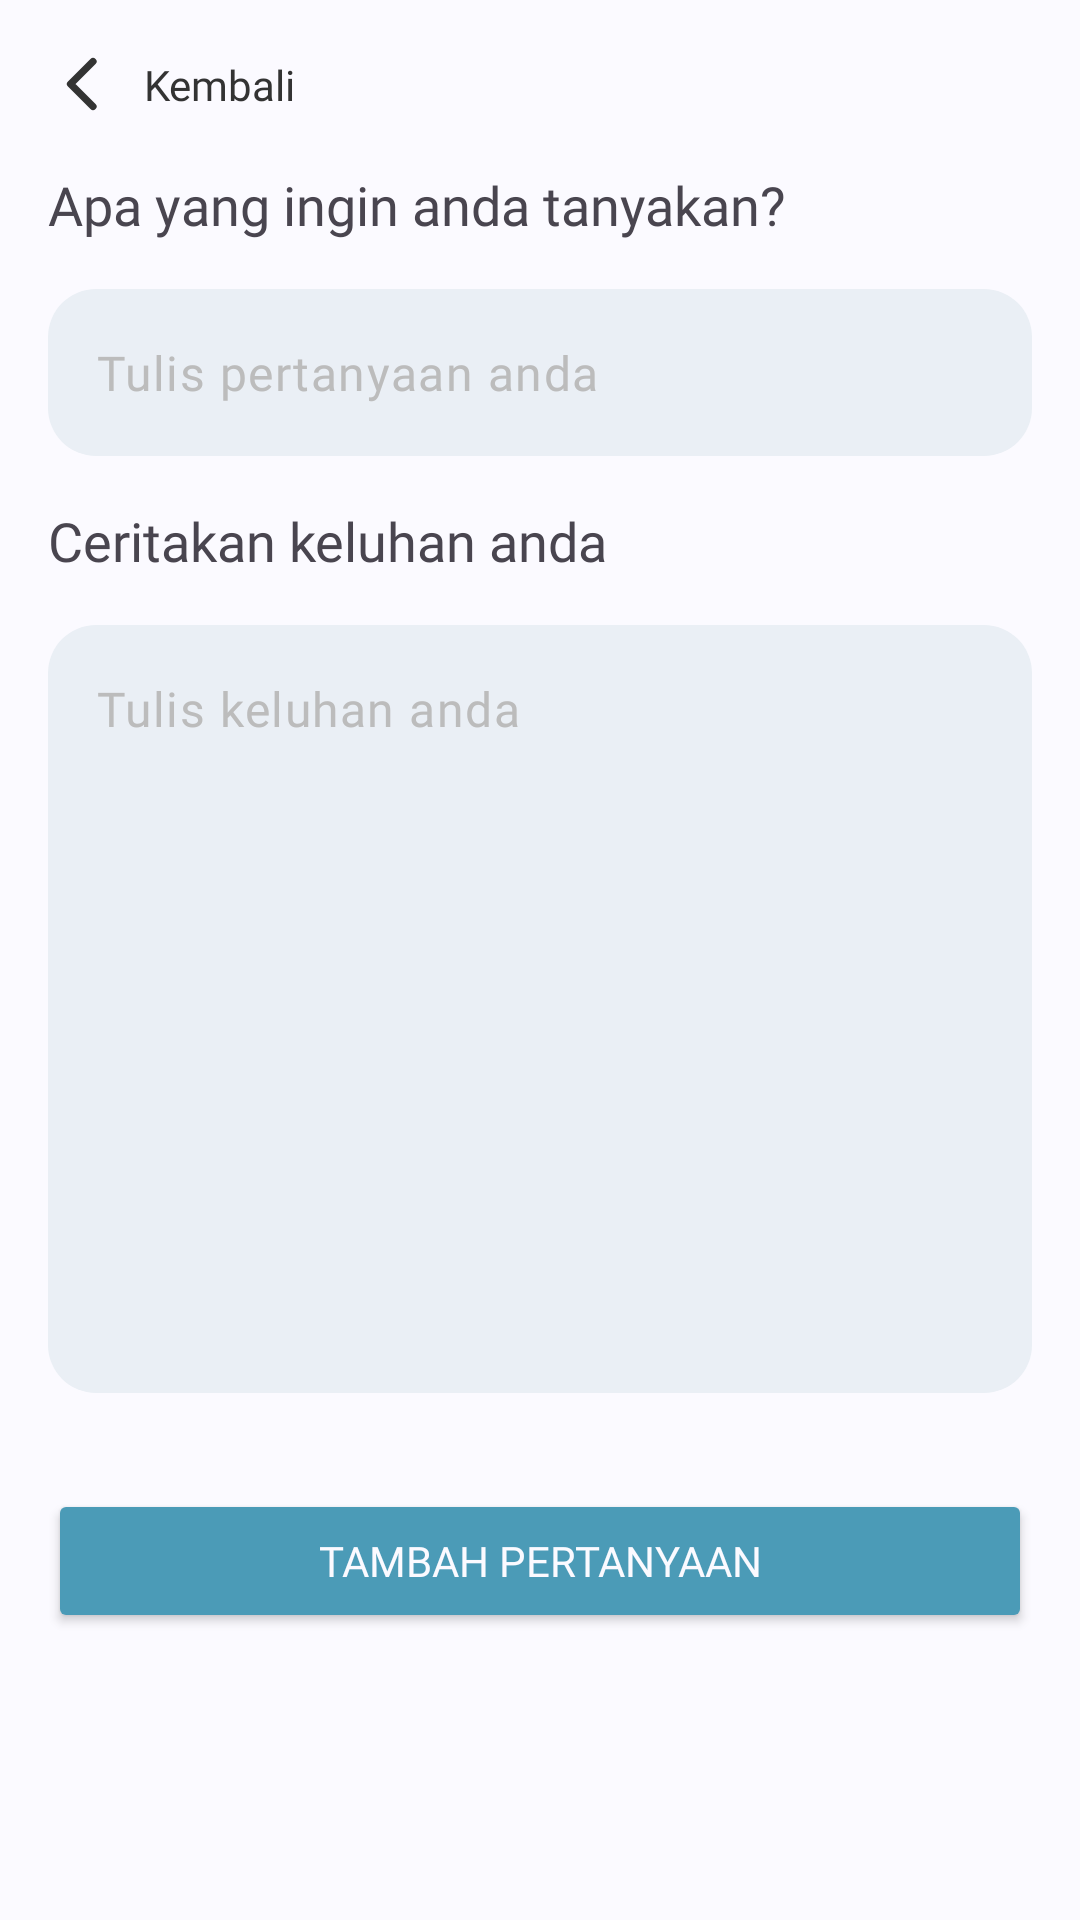

Layout XML and referenced resources for this Android screen:
<!-- AndroidManifest.xml: application theme Theme.TernaQu -->
<!-- res/layout/fragment_post_topic.xml -->
<?xml version="1.0" encoding="utf-8"?>
<LinearLayout xmlns:android="http://schemas.android.com/apk/res/android"
    xmlns:tools="http://schemas.android.com/tools"
    android:layout_width="match_parent"
    android:layout_height="match_parent"
    xmlns:app="http://schemas.android.com/apk/res-auto"
    android:background="@color/whiteBgAlt"
    android:orientation="vertical"
    tools:context=".ui.forum.PostTopicFragment">

    <androidx.constraintlayout.widget.ConstraintLayout
        android:id="@+id/nav_back"
        android:layout_width="wrap_content"
        android:layout_height="wrap_content"
        android:layout_margin="16dp">

        <ImageView
            android:id="@+id/imageView10"
            android:layout_width="24dp"
            android:layout_height="24dp"
            android:src="@drawable/caretleft"
            app:layout_constraintBottom_toBottomOf="parent"
            app:layout_constraintStart_toStartOf="parent"
            app:layout_constraintTop_toTopOf="parent" />

        <TextView
            android:id="@+id/textView19"
            android:layout_width="wrap_content"
            android:layout_height="wrap_content"
            android:layout_marginStart="8dp"
            android:fontFamily="@font/poppins_medium"
            android:text="@string/arrow_back"
            android:textColor="@color/textColor"
            app:layout_constraintBottom_toBottomOf="parent"
            app:layout_constraintEnd_toEndOf="parent"
            app:layout_constraintStart_toEndOf="@+id/imageView10"
            app:layout_constraintTop_toTopOf="parent" />
    </androidx.constraintlayout.widget.ConstraintLayout>

    <TextView
        android:id="@+id/textView22"
        android:layout_width="match_parent"
        android:layout_height="wrap_content"
        android:layout_marginStart="16dp"
        android:layout_marginEnd="16dp"
        android:fontFamily="@font/poppins_medium"
        android:text="@string/your_question"
        android:textSize="18sp" />

    <com.google.android.material.textfield.TextInputLayout
        android:id="@+id/layout_title"
        android:layout_width="match_parent"
        android:layout_height="wrap_content"
        android:layout_margin="16dp"
        app:boxBackgroundColor="@color/fadeBlue"
        app:boxCornerRadiusBottomEnd="16dp"
        app:boxCornerRadiusBottomStart="16dp"
        app:boxCornerRadiusTopEnd="16dp"
        app:boxCornerRadiusTopStart="16dp"
        app:boxStrokeWidth="0dp"
        app:boxStrokeWidthFocused="0dp"
        app:expandedHintEnabled="false"
        app:hintEnabled="false">

        <com.google.android.material.textfield.TextInputEditText
            android:id="@+id/input_title"
            android:layout_width="match_parent"
            android:layout_height="wrap_content"
            android:hint="@string/question_hint"
            android:textColorHint="@color/textHintColor"
            android:textColor="@color/textColor"
            android:fontFamily="@font/poppins_medium" />
    </com.google.android.material.textfield.TextInputLayout>

    <TextView
        android:id="@+id/textView23"
        android:layout_width="match_parent"
        android:layout_height="wrap_content"
        android:layout_marginStart="16dp"
        android:layout_marginEnd="16dp"
        android:fontFamily="@font/poppins_medium"
        android:text="@string/your_keluhan"
        android:textSize="18sp" />

    <com.google.android.material.textfield.TextInputLayout
        android:id="@+id/layout_question"
        android:layout_width="match_parent"
        android:layout_height="256dp"
        android:layout_margin="16dp"
        app:boxBackgroundColor="@color/fadeBlue"
        app:boxCornerRadiusBottomEnd="16dp"
        app:boxCornerRadiusBottomStart="16dp"
        app:boxCornerRadiusTopEnd="16dp"
        app:boxCornerRadiusTopStart="16dp"
        app:boxStrokeWidth="0dp"
        app:boxStrokeWidthFocused="0dp"
        app:expandedHintEnabled="false"
        app:hintEnabled="false">

        <com.google.android.material.textfield.TextInputEditText
            android:id="@+id/input_question"
            android:layout_width="match_parent"
            android:layout_height="match_parent"
            android:gravity="top|start"
            android:hint="@string/keluhan_hint"
            android:textColorHint="@color/textHintColor"
            android:textColor="@color/textColor"
            android:fontFamily="@font/poppins_medium" />
    </com.google.android.material.textfield.TextInputLayout>

    <Button
        android:id="@+id/button_post"
        android:layout_width="match_parent"
        android:layout_height="wrap_content"
        android:layout_margin="16dp"
        android:backgroundTint="@color/secondaryBlue"
        android:fontFamily="@font/poppins_semibold"
        android:text="@string/add_question"
        android:textColor="@color/whiteBgAlt"/>

</LinearLayout>
<!-- resources referenced by this layout -->
<resources>
  <color name="fadeBlue">#EAEFF5</color>
  <color name="secondaryBlue">#4B9BB7</color>
  <color name="textColor">#333333</color>
  <color name="textHintColor">#BCBCBC</color>
  <color name="whiteBgAlt">#FBFAFF</color>
  <!-- drawable caretleft (drawable) -->
  <vector xmlns:android="http://schemas.android.com/apk/res/android"
      android:width="20dp"
      android:height="20dp"
      android:viewportWidth="20"
      android:viewportHeight="20">
    <path
        android:pathData="M12.5,16.25L6.25,10L12.5,3.75"
        android:strokeLineJoin="round"
        android:strokeWidth="2"
        android:fillColor="#00000000"
        android:strokeColor="#333333"
        android:strokeLineCap="round"/>
  </vector>
  <string name="add_question">Tambah Pertanyaan</string>
  <string name="arrow_back">Kembali</string>
  <string name="keluhan_hint">Tulis keluhan anda</string>
  <string name="question_hint">Tulis pertanyaan anda</string>
  <string name="your_keluhan">Ceritakan keluhan anda</string>
  <string name="your_question">Apa yang ingin anda tanyakan?</string>
  <color name="md_theme_light_primary">#3D5AA9</color>
  <color name="md_theme_light_onPrimary">#FFFFFF</color>
  <color name="md_theme_light_primaryContainer">#DBE1FF</color>
  <color name="md_theme_light_onPrimaryContainer">#00174A</color>
  <color name="md_theme_light_secondary">#006780</color>
  <color name="md_theme_light_onSecondary">#FFFFFF</color>
  <color name="md_theme_light_secondaryContainer">#B8EAFF</color>
  <color name="md_theme_light_onSecondaryContainer">#001F28</color>
  <color name="md_theme_light_tertiary">#256C2C</color>
  <color name="md_theme_light_onTertiary">#FFFFFF</color>
  <color name="md_theme_light_tertiaryContainer">#A9F5A4</color>
  <color name="md_theme_light_onTertiaryContainer">#002204</color>
  <color name="md_theme_light_error">#BA1A1A</color>
  <color name="md_theme_light_errorContainer">#FFDAD6</color>
  <color name="md_theme_light_onError">#FFFFFF</color>
  <color name="md_theme_light_onErrorContainer">#410002</color>
  <color name="md_theme_light_background">#FAFCFF</color>
  <color name="md_theme_light_onBackground">#001F2A</color>
  <color name="md_theme_light_surface">#FAFCFF</color>
  <color name="md_theme_light_onSurface">#001F2A</color>
  <color name="md_theme_light_surfaceVariant">#E2E2EC</color>
  <color name="md_theme_light_onSurfaceVariant">#45464F</color>
  <color name="md_theme_light_outline">#757680</color>
  <color name="md_theme_light_inverseOnSurface">#E1F4FF</color>
  <color name="md_theme_light_inverseSurface">#003547</color>
  <color name="md_theme_light_inversePrimary">#B3C5FF</color>
</resources>
